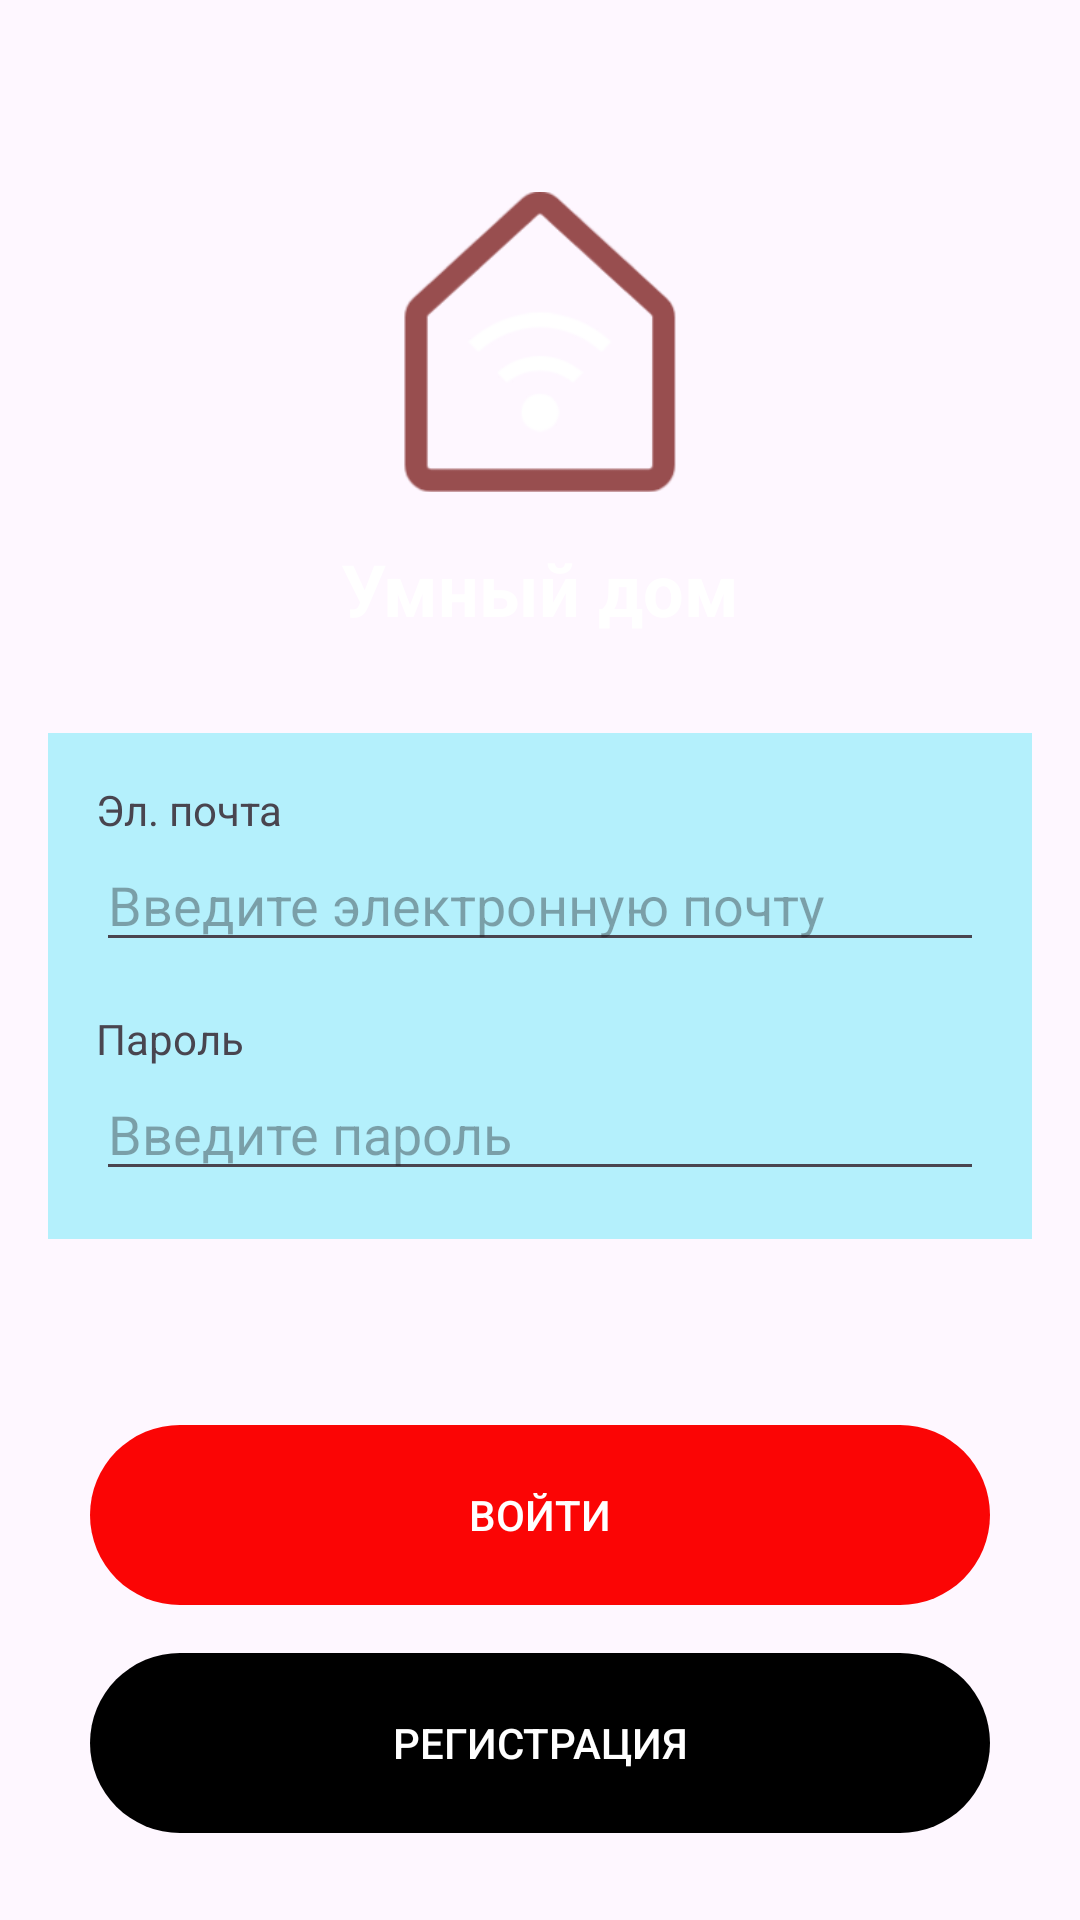

Reconstruct the res/layout file that produces this screen, plus the resources it refers to.
<!-- AndroidManifest.xml: application theme Theme.UmnuiDomikYoYoYo -->
<!-- res/layout/activity_main.xml -->
<?xml version="1.0" encoding="utf-8"?>
<LinearLayout xmlns:android="http://schemas.android.com/apk/res/android"
    android:layout_width="match_parent"
    android:layout_height="match_parent"
    android:background="@drawable/street"
    android:backgroundTint="#C40AC6FF"
    android:backgroundTintMode="multiply"
    android:gravity="center_horizontal"
    android:orientation="vertical"
    android:padding="16dp">


    <ImageView
        android:layout_width="100dp"
        android:layout_height="100dp"
        android:layout_marginTop="48dp"
        android:src="@drawable/iconhouse" />

    <TextView
        android:layout_width="wrap_content"
        android:layout_height="wrap_content"
        android:layout_marginTop="16dp"
        android:text="Умный дом"
        android:textColor="@color/white"
        android:textSize="24sp"
        android:textStyle="bold" />

    <LinearLayout
        android:layout_width="match_parent"
        android:layout_height="wrap_content"
        android:layout_marginTop="32dp"
        android:background="#7258E6F8"
        android:orientation="vertical"
        android:padding="16dp">


        <TextView
            android:layout_width="wrap_content"
            android:layout_height="wrap_content"
            android:text="Эл. почта" />

        <EditText
            android:layout_width="match_parent"
            android:layout_height="wrap_content"
            android:hint="Введите электронную почту"
            android:inputType="textEmailAddress" />


        <TextView
            android:layout_width="wrap_content"
            android:layout_height="wrap_content"
            android:layout_marginTop="16dp"
            android:text="Пароль" />

        <EditText

            android:layout_width="match_parent"
            android:layout_height="wrap_content"
            android:hint="Введите пароль"
            android:inputType="textPassword" />

    </LinearLayout>

    <androidx.appcompat.widget.AppCompatButton
        android:layout_width="300dp"
        android:layout_height="60dp"
        android:layout_marginTop="62dp"
        android:background="@drawable/bluecircle"
        android:backgroundTint="@color/red"
        android:text="Войти"
        android:textColor="@color/white" />

    <androidx.appcompat.widget.AppCompatButton
        android:layout_width="300dp"
        android:layout_height="60dp"
        android:layout_marginTop="16dp"
        android:background="@drawable/bluecircle"
        android:backgroundTint="@color/black"
        android:text="Регистрация"
        android:textColor="@color/white" />

</LinearLayout>
<!-- resources referenced by this layout -->
<resources>
  <color name="black">#FF000000</color>
  <color name="red">#FB0505</color>
  <color name="white">#FFFFFFFF</color>
  <!-- drawable bluecircle (drawable) -->
  <?xml version="1.0" encoding="utf-8"?>
  <shape xmlns:android="http://schemas.android.com/apk/res/android">
      <corners android:radius="50dp"></corners>
      <solid android:color="@color/gradi"></solid>
  </shape>
  <!-- drawable iconhouse: png bitmap (drawable, 10716 bytes) -->
  <style name="Theme.UmnuiDomikYoYoYo" parent="Base.Theme.UmnuiDomikYoYoYo" />
  <style name="Base.Theme.UmnuiDomikYoYoYo" parent="Theme.Material3.DayNight.NoActionBar">
          
          
      </style>
</resources>
